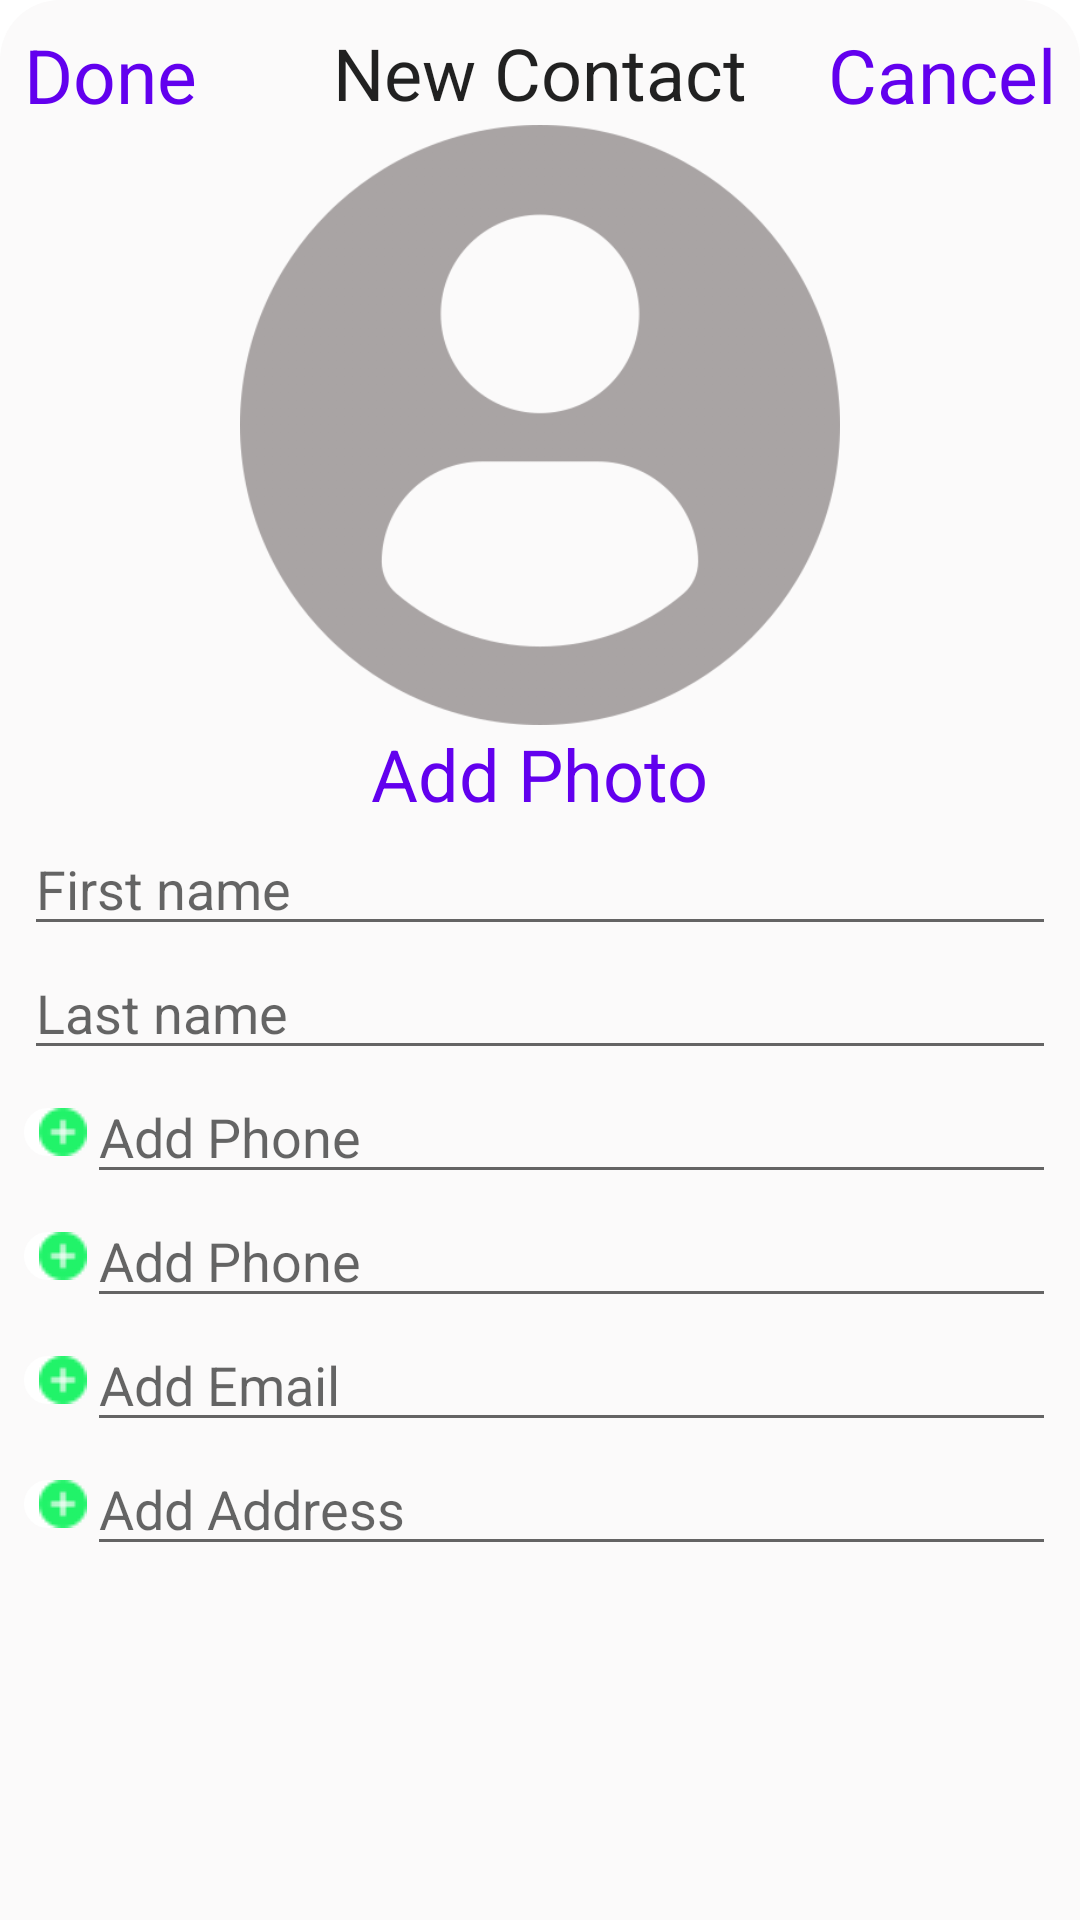

Write the Android layout XML for this screen, with the resource values it uses.
<!-- AndroidManifest.xml: application theme Theme.Iphone_contects -->
<!-- res/layout/add_contact_bottom_sheet.xml -->
<?xml version="1.0" encoding="utf-8"?>
<LinearLayout xmlns:android="http://schemas.android.com/apk/res/android"
    android:layout_width="match_parent"
    android:layout_height="650dp"
    android:padding="8dp"
    xmlns:app="http://schemas.android.com/apk/res-auto"
    android:background="@drawable/shap_add_bottom_sheet"
    android:orientation="vertical"
    app:behavior_hideable="false"
    app:behavior_peekHeight="0dp"
    app:layout_behavior="@string/bottom_sheet_behavior"
    android:id="@+id/Add_contact_bottom_sheet_layout">

    <RelativeLayout
        android:layout_width="match_parent"
        android:layout_height="wrap_content"
        android:orientation="horizontal">

        <TextView
            android:id="@+id/done_btn"
            android:layout_width="wrap_content"
            android:layout_height="wrap_content"
            android:layout_alignParentStart="true"
            android:layout_weight="0"
            android:text="Done"
            android:textColor="@color/purple_500"
            android:textSize="25dp" />
        <TextView
            android:layout_width="wrap_content"
            android:layout_height="wrap_content"
            android:text="New Contact"
            android:layout_centerHorizontal="true"
            android:textAppearance="@style/TextAppearance.AppCompat.Headline" />

        <TextView
            android:id="@+id/cancel_btn"
            android:layout_width="wrap_content"
            android:layout_height="wrap_content"
            android:layout_alignParentEnd="true"
            android:text="Cancel"
            android:textColor="@color/purple_500"
            android:textSize="25dp" />

    </RelativeLayout>

    <ImageView
        android:layout_width="200dp"
        android:layout_height="200dp"
        android:layout_gravity="center"
        android:src="@drawable/user_imag" />

    <TextView
        android:layout_width="wrap_content"
        android:layout_height="wrap_content"
        android:layout_gravity="center"
        android:text="Add Photo"
        android:textAppearance="@style/TextAppearance.AppCompat.Headline"
        android:textColor="@color/purple_500" />

    <ScrollView
        android:layout_width="match_parent"
        android:layout_height="match_parent">

        <LinearLayout
            android:layout_width="match_parent"
            android:layout_height="match_parent"
            android:orientation="vertical">

            <EditText
                android:id="@+id/first_name_edit"
                android:layout_width="match_parent"
                android:layout_height="wrap_content"
                android:inputType="text"
                android:hint="First name" />

            <EditText
                android:id="@+id/last_name_edit"
                android:layout_width="match_parent"
                android:layout_height="wrap_content"
                android:inputType="text"
                android:hint="Last name" />

            <LinearLayout
                android:layout_width="match_parent"
                android:layout_height="wrap_content"
                android:orientation="horizontal">

                <ImageButton
                    android:layout_width="wrap_content"
                    android:layout_height="wrap_content"
                    android:layout_gravity="center"
                    android:background="@drawable/shap_add_button"
                    android:paddingLeft="5dp"
                    android:src="@drawable/add_green" />

                <EditText
                    android:id="@+id/number_home_edit"
                    android:layout_width="match_parent"
                    android:layout_height="wrap_content"
                    android:inputType="text"
                    android:hint="Add Phone" />
            </LinearLayout>

            <LinearLayout
                android:layout_width="match_parent"
                android:layout_height="wrap_content"
                android:orientation="horizontal">

                <ImageButton
                    android:layout_width="wrap_content"
                    android:layout_height="wrap_content"
                    android:layout_gravity="center"
                    android:background="@drawable/shap_add_button"
                    android:paddingLeft="5dp"
                    android:src="@drawable/add_green" />

                <EditText
                    android:id="@+id/number_mobile_edit"
                    android:layout_width="match_parent"
                    android:layout_height="wrap_content"
                    android:inputType="text"
                    android:hint="Add Phone" />
            </LinearLayout>

            <LinearLayout
                android:layout_width="match_parent"
                android:layout_height="wrap_content"
                android:orientation="horizontal">

                <ImageButton
                    android:layout_width="wrap_content"
                    android:layout_height="wrap_content"
                    android:layout_gravity="center"
                    android:background="@drawable/shap_add_button"
                    android:paddingLeft="5dp"
                    android:src="@drawable/add_green" />

                <EditText
                    android:id="@+id/email_edit"
                    android:layout_width="match_parent"
                    android:layout_height="wrap_content"
                    android:inputType="text"
                    android:hint="Add Email" />
            </LinearLayout>

            <LinearLayout
                android:layout_width="match_parent"
                android:layout_height="wrap_content"
                android:orientation="horizontal">

                <ImageButton
                    android:layout_width="wrap_content"
                    android:layout_height="wrap_content"
                    android:layout_gravity="center"
                    android:background="@drawable/shap_add_button"
                    android:paddingLeft="5dp"
                    android:src="@drawable/add_green" />

                <EditText
                    android:id="@+id/address_edit"
                    android:layout_width="match_parent"
                    android:layout_height="wrap_content"
                    android:inputType="text"
                    android:hint="Add Address" />

            </LinearLayout>


        </LinearLayout>

    </ScrollView>
</LinearLayout>
<!-- resources referenced by this layout -->
<resources>
  <color name="purple_500">#FF6200EE</color>
  <!-- drawable add_green: png bitmap (drawable, 969 bytes) -->
  <!-- drawable shap_add_bottom_sheet (drawable) -->
  <?xml version="1.0" encoding="utf-8"?>
  <shape
      xmlns:android="http://schemas.android.com/apk/res/android"
      android:shape="rectangle">
      <solid android:color="#FBFAFA"
          />
      <corners android:topLeftRadius="20dp"
          android:topRightRadius="20dp"
          />
  
  </shape>
  <!-- drawable shap_add_button (drawable) -->
  <?xml version="1.0" encoding="utf-8"?>
  <shape
      xmlns:android="http://schemas.android.com/apk/res/android"
      android:shape="rectangle">
      <solid android:color="@color/white"
          />
      <corners android:topRightRadius="250dp"
          android:topLeftRadius="250dp"
          android:bottomLeftRadius="250dp"
          android:bottomRightRadius="250dp"
          />
  
  
  </shape>
  <!-- drawable user_imag: png bitmap (drawable, 40489 bytes) -->
  <style name="Theme.Iphone_contects" parent="Theme.MaterialComponents.DayNight.DarkActionBar">
          
          <item name="colorPrimary">@color/purple_500</item>
          <item name="colorPrimaryVariant">@color/purple_700</item>
          <item name="colorOnPrimary">@color/white</item>
          
          <item name="colorSecondary">@color/teal_200</item>
          <item name="colorSecondaryVariant">@color/teal_700</item>
          <item name="colorOnSecondary">@color/black</item>
          
          <item name="android:statusBarColor" tools:targetApi="l">?attr/colorPrimaryVariant</item>
          
      </style>
  <color name="white">#FFFFFFFF</color>
  <color name="purple_700">#FF3700B3</color>
  <color name="teal_200">#FF03DAC5</color>
  <color name="teal_700">#FF018786</color>
  <color name="black">#FF000000</color>
</resources>
